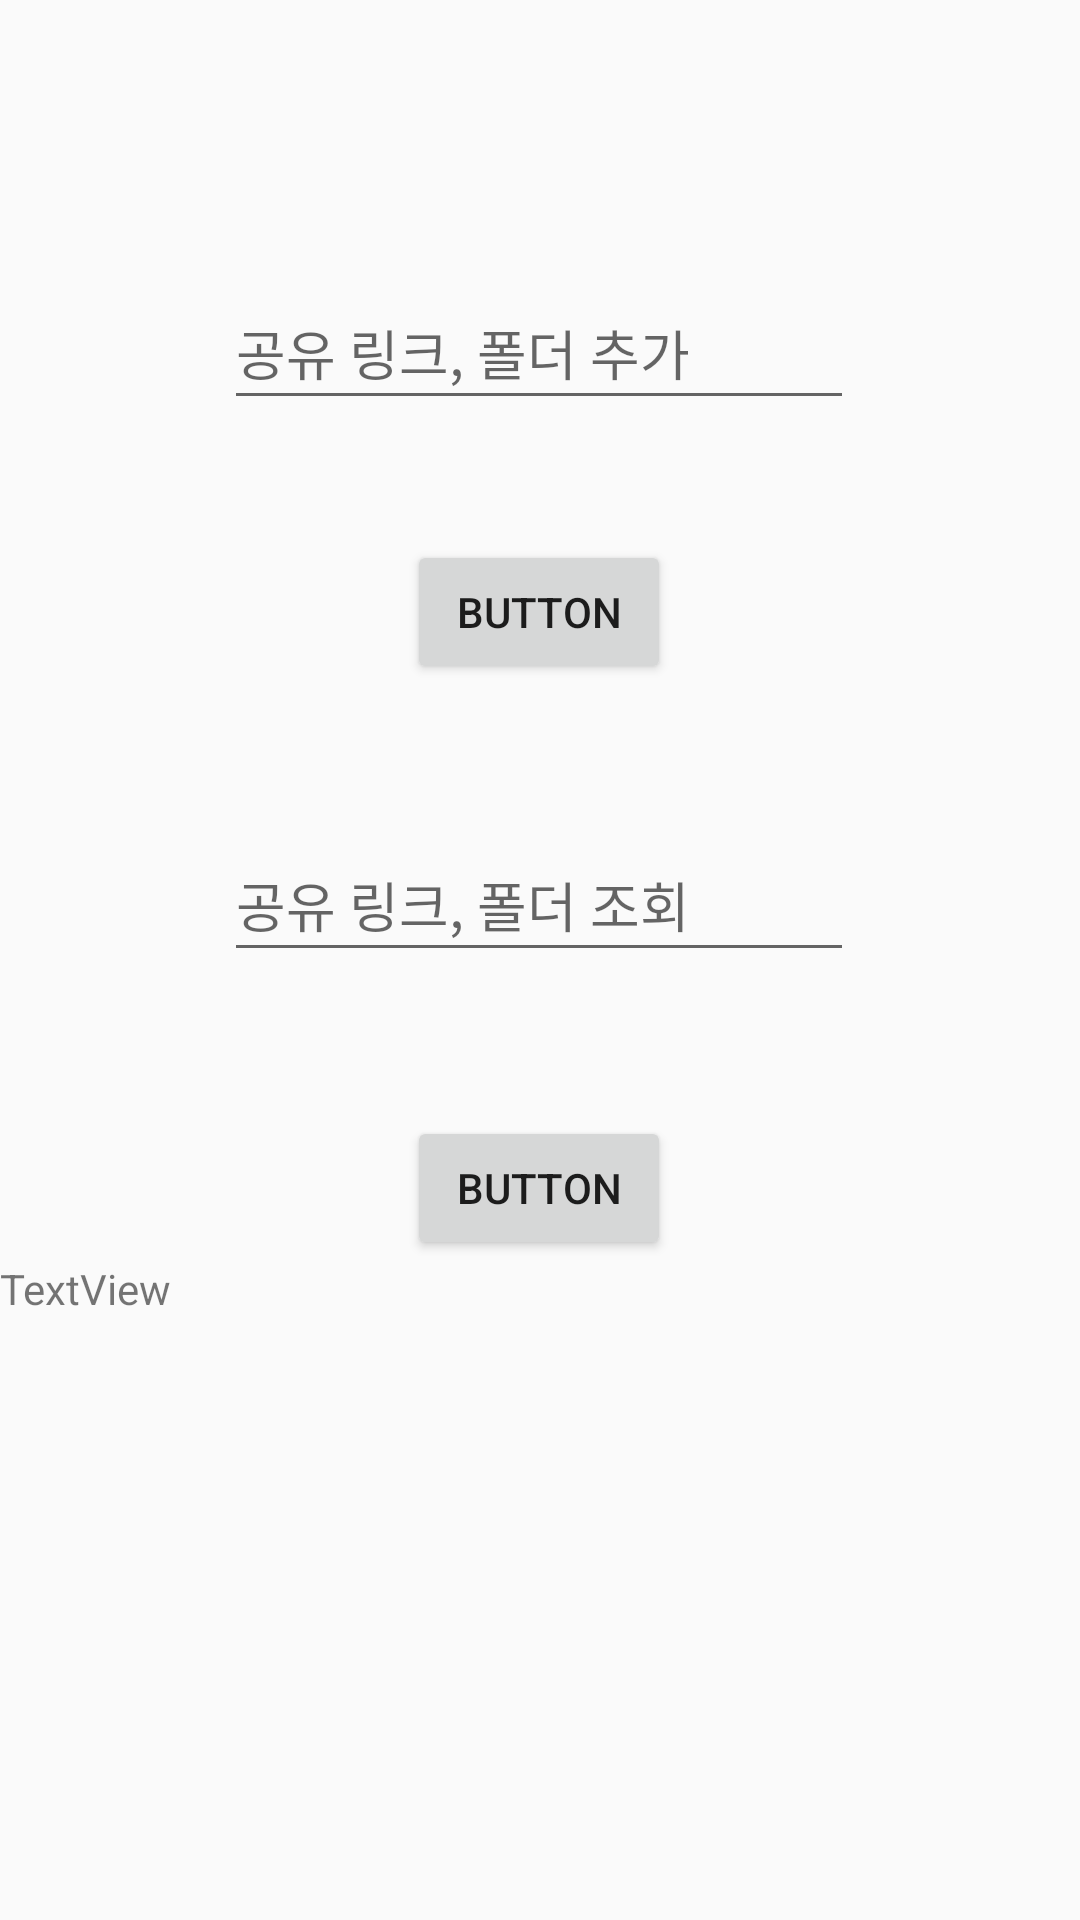

Layout XML and referenced resources for this Android screen:
<!-- AndroidManifest.xml: application theme Theme.AppCompat.Light.NoActionBar -->
<!-- res/layout/fragment_test.xml -->
<?xml version="1.0" encoding="utf-8"?>

<layout xmlns:android="http://schemas.android.com/apk/res/android"
    xmlns:app="http://schemas.android.com/apk/res-auto"
    xmlns:tools="http://schemas.android.com/tools">

    <data>

    </data>

    <androidx.constraintlayout.widget.ConstraintLayout
        android:layout_width="match_parent"
        android:layout_height="match_parent"
        tools:context=".test.TestFragment">

        <EditText
            android:id="@+id/eidtTextView2"
            android:layout_width="wrap_content"
            android:layout_height="wrap_content"
            android:layout_marginTop="92dp"
            android:ems="10"
            android:hint="공유 링크, 폴더 추가"
            android:minHeight="48dp"
            app:layout_constraintEnd_toEndOf="parent"
            app:layout_constraintHorizontal_bias="0.497"
            app:layout_constraintStart_toStartOf="parent"
            app:layout_constraintTop_toTopOf="parent" />

        <Button
            android:id="@+id/btn2"
            android:layout_width="wrap_content"
            android:layout_height="wrap_content"
            android:layout_marginTop="48dp"
            android:text="Button"
            app:layout_constraintEnd_toEndOf="@+id/eidtTextView"
            app:layout_constraintStart_toStartOf="@+id/eidtTextView"
            app:layout_constraintTop_toBottomOf="@+id/eidtTextView" />

        <EditText
            android:id="@+id/eidtTextView"
            android:layout_width="wrap_content"
            android:layout_height="wrap_content"
            android:layout_marginTop="48dp"
            android:ems="10"
            android:hint="공유 링크, 폴더 조회"
            android:minHeight="48dp"
            app:layout_constraintEnd_toEndOf="parent"
            app:layout_constraintHorizontal_bias="0.497"
            app:layout_constraintStart_toStartOf="parent"
            app:layout_constraintTop_toBottomOf="@+id/btn" />

        <Button
            android:id="@+id/btn"
            android:layout_width="wrap_content"
            android:layout_height="wrap_content"
            android:layout_marginTop="40dp"
            android:text="Button"
            app:layout_constraintEnd_toEndOf="@+id/eidtTextView2"
            app:layout_constraintStart_toStartOf="@+id/eidtTextView2"
            app:layout_constraintTop_toBottomOf="@+id/eidtTextView2" />

        <TextView
            android:id="@+id/textView5"
            android:layout_width="0dp"
            android:layout_height="0dp"
            android:text="TextView"
            app:layout_constraintBottom_toBottomOf="parent"
            app:layout_constraintEnd_toEndOf="parent"
            app:layout_constraintStart_toStartOf="parent"
            app:layout_constraintTop_toBottomOf="@+id/btn2" />

    </androidx.constraintlayout.widget.ConstraintLayout>
</layout>
<!-- resources referenced by this layout -->
<resources>

</resources>
